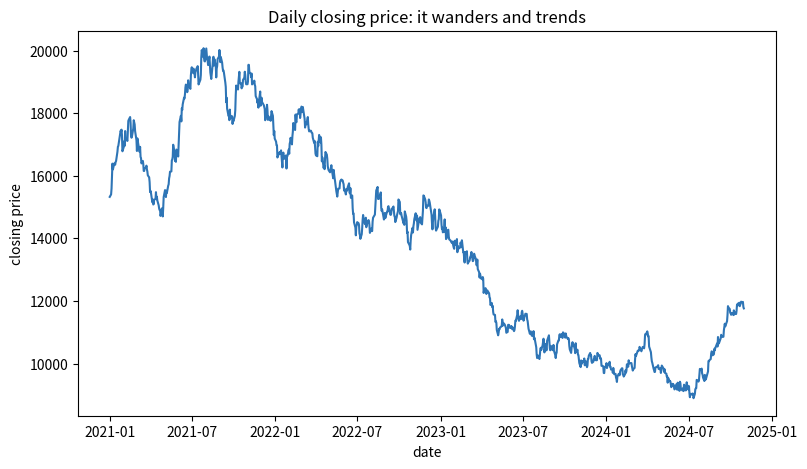

This figure's Python source:
# This notebook uses numpy, pandas and matplotlib (all of which Colab already
# has) plus yfinance, which Colab does not ship. So we install only yfinance,
# and only when we are actually on Colab.
import sys
if "google.colab" in sys.modules:
    !pip install -q yfinance
else:
    print("Not on Colab - assuming the libraries are already installed.")

import numpy as np                  # fast maths on lists of numbers
import pandas as pd                   # tables of data, indexed by date
import matplotlib.pyplot as plt       # drawing charts

# A seed makes any random numbers (our offline fallback) identical every run.
np.random.seed(0)

# The ticker (symbol) we try to download. "^NSEI" is the Nifty 50. You could
# also try "RELIANCE.NS" for the Reliance share on the NSE, or "TCS.NS" for TCS.
ticker_symbol = "^NSEI"

# We will end up with `close_price`, and note where the data came from.
close_price = None
data_source = ""

try:
    # yfinance downloads market data from Yahoo Finance.
    import yfinance as yf

    # Download about four years of daily data. auto_adjust=True gives the
    # "adjusted" close, which corrects for stock splits and dividends so the
    # numbers reflect what an investor really experienced.
    downloaded = yf.download(
        ticker_symbol,
        start="2021-01-01",
        end="2025-01-01",
        auto_adjust=True,
        progress=False,
    )

    # If the download came back empty (no internet, or the symbol failed), raise
    # an error so we drop into the offline fallback below.
    if downloaded is None or len(downloaded) == 0:
        raise ValueError("no data returned")

    # Keep just the closing price and drop any missing days.
    close_price = downloaded["Close"].dropna()

    # Some yfinance versions return a one-column table; squeeze it to a plain
    # Series so the rest of the notebook stays simple.
    close_price = close_price.squeeze()

    data_source = "LIVE download from yfinance (" + ticker_symbol + ")"

except Exception:
    # OFFLINE FALLBACK ----------------------------------------------------
    # No internet (or the download failed), so we BUILD a realistic price series
    # ourselves. This is a "geometric random walk": each day the price is
    # multiplied by exp(a small random number). That keeps the price positive
    # and makes it wander and trend like a real stock.
    print("Could not download live data; using a synthetic price series instead.")

    number_of_days = 1000        # about four trading years
    daily_drift = 0.0003         # tiny average upward push per day
    daily_volatility = 0.012     # how much the price typically swings per day

    # One random "shock" per day, from a normal (bell-curve) distribution.
    daily_shocks = np.random.normal(daily_drift, daily_volatility, size=number_of_days)

    # Price = starting level times exp of the running sum of the shocks.
    starting_price = 15000.0
    price_levels = starting_price * np.exp(np.cumsum(daily_shocks))

    # Give it real-looking business-day dates so it behaves like live data.
    dates = pd.bdate_range(start="2021-01-01", periods=number_of_days)
    close_price = pd.Series(price_levels, index=dates, name="Close")

    data_source = "SYNTHETIC fallback (seeded geometric random walk)"

print("Data source:", data_source)
print("Number of days:", len(close_price))

print(close_price.head())

# A small hand-made example so you can see what OHLCV looks like.
# (This is only for illustration; we do not use it later.)
example_ohlcv = pd.DataFrame({
    "Open":   [100.0, 106.0, 104.0],
    "High":   [108.0, 110.0, 107.0],
    "Low":    [ 98.0, 103.0, 100.0],
    "Close":  [106.0, 104.0, 101.0],
    "Volume": [12000,  9500, 11000],
})

print(example_ohlcv)

plt.figure(figsize=(9, 5))
plt.plot(close_price.index, close_price.values, color="#2E75B6")
plt.xlabel("date")
plt.ylabel("closing price")
plt.title("Daily closing price: it wanders and trends")
plt.show()

print("Lowest close :", round(float(close_price.min()), 2))
print("Highest close:", round(float(close_price.max()), 2))
print("Average close:", round(float(close_price.mean()), 2))

# Try a single NSE stock instead of the whole index. "RELIANCE.NS" is the
# Reliance Industries share; "TCS.NS", "INFY.NS", "HDFCBANK.NS" also work.
stock_symbol = "RELIANCE.NS"

try:
    import yfinance as yf
    stock_data = yf.download(stock_symbol, start="2023-01-01", end="2025-01-01",
                             auto_adjust=True, progress=False)
    if stock_data is None or len(stock_data) == 0:
        raise ValueError("no data returned")
    stock_close = stock_data["Close"].dropna().squeeze()
    print("Downloaded", len(stock_close), "days for", stock_symbol)
    print("Latest close:", round(float(stock_close.iloc[-1]), 2))
except Exception:
    print("Offline (or the symbol failed) - skipping the single-stock download.")
    print("The main Nifty series above still works, so the rest runs fine.")
